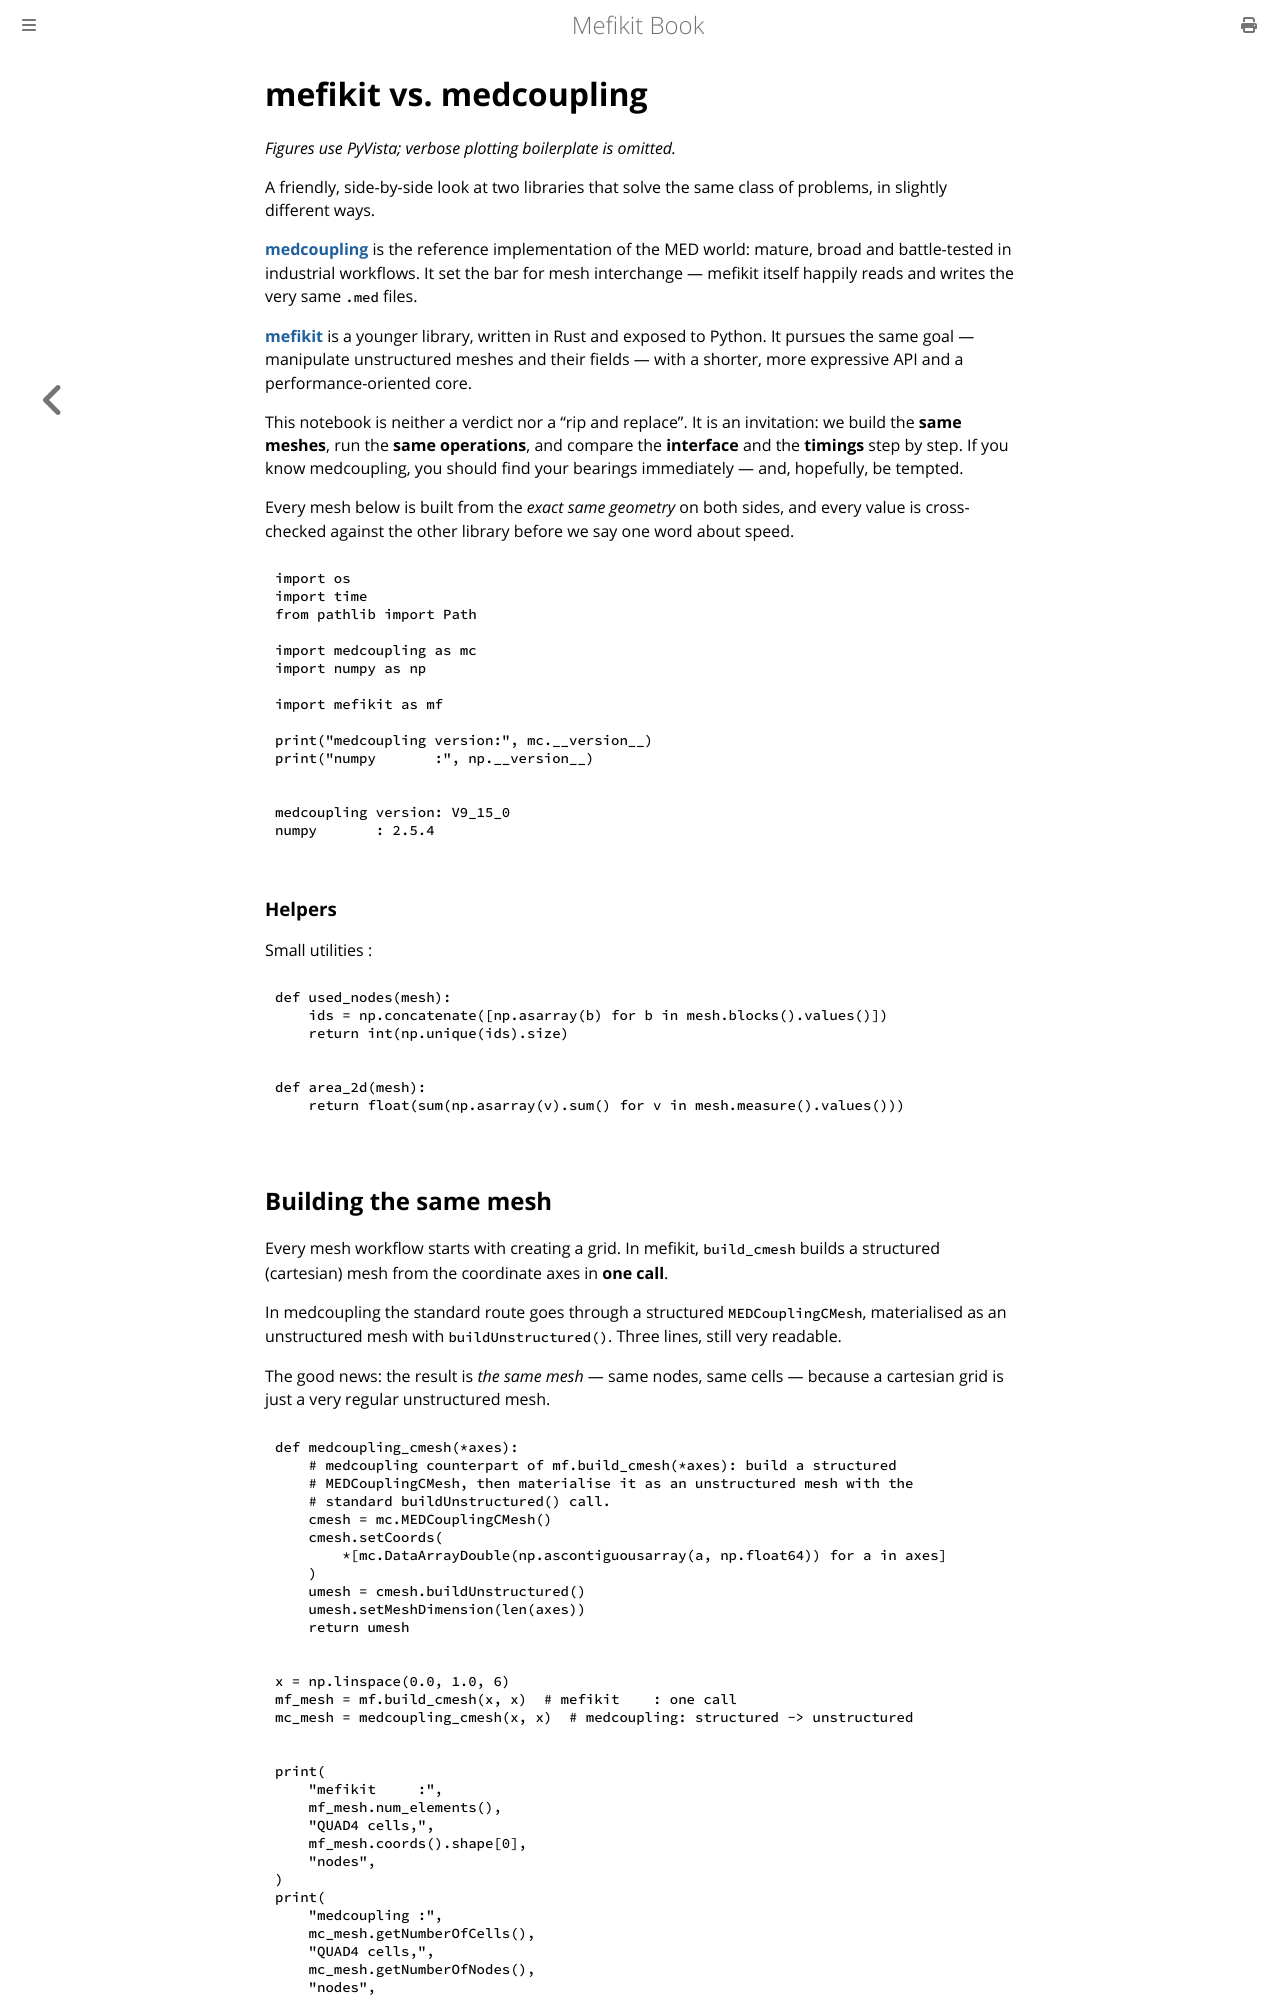

repository: asonolet/mefikit · page: python_examples/compare_medcoupling.html · generator: mdbook

# mefikit vs. medcoupling

*Figures use PyVista; verbose plotting boilerplate is omitted.*

A friendly, side-by-side look at two libraries that solve the same class of
problems, in slightly different ways.

**[medcoupling](https://docs.salome-platform.org/latest/dev/MEDCoupling/)** is
the reference implementation of the MED world: mature, broad and
battle-tested in industrial workflows. It set the bar for mesh interchange —
mefikit itself happily reads and writes the very same `.med` files.

**[mefikit](https://github.com/asonolet/mefikit)** is a younger library, written
in Rust and exposed to Python. It pursues the same goal — manipulate
unstructured meshes and their fields — with a shorter, more expressive API and
a performance-oriented core.

This notebook is neither a verdict nor a "rip and replace". It is an
invitation: we build the **same meshes**, run the **same operations**, and
compare the **interface** and the **timings** step by step. If you know
medcoupling, you should find your bearings immediately — and, hopefully, be
tempted.

Every mesh below is built from the *exact same geometry* on both sides, and
every value is cross-checked against the other library before we say one word
about speed.


```python
import os
import time
from pathlib import Path

import medcoupling as mc
import numpy as np

import mefikit as mf

print("medcoupling version:", mc.__version__)
print("numpy       :", np.__version__)
```

    medcoupling version: V9_15_0
    numpy       : 2.5.4


### Helpers

Small utilities :


```python
def used_nodes(mesh):
    ids = np.concatenate([np.asarray(b) for b in mesh.blocks().values()])
    return int(np.unique(ids).size)


def area_2d(mesh):
    return float(sum(np.asarray(v).sum() for v in mesh.measure().values()))
```
